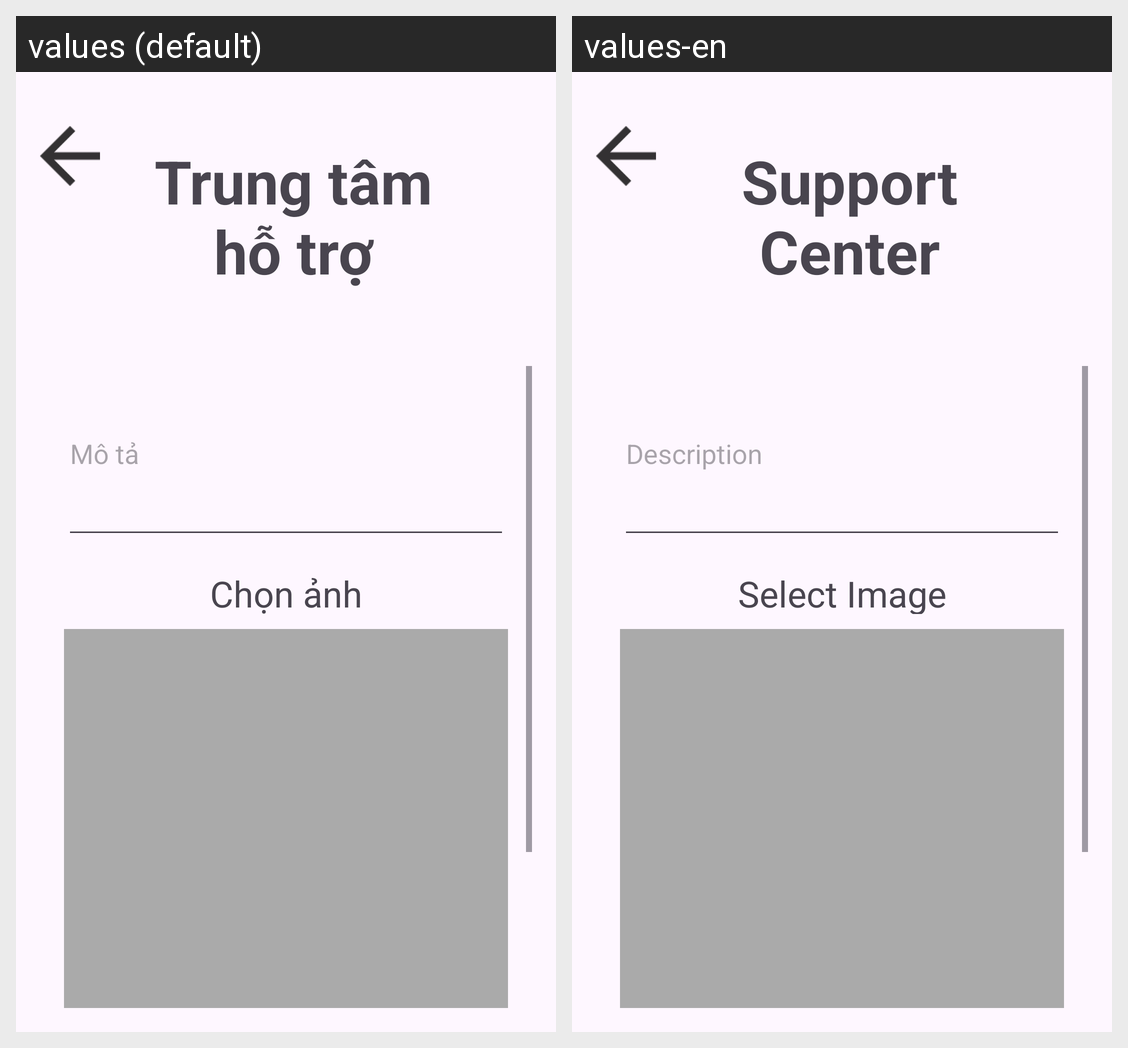

The Android screen above is rendered under two locales of the same app. Produce the string resources it draws, with the default and per-locale values.
Android screen res/layout/setting_hotro.xml rendered under 2 locales, left to right: values (default), values-en. Device: Nexus 5 (rendered at 1080×1920; each locale shown at half size, 540×960, under a caption strip naming it); theme Theme.BTL_Android.
Strings drawn on this screen, with the default value and each locale's value (text and hints the layout hard-codes, and strings that could not be matched under every locale, appear in the picture but are not listed):

support
  values: Trung tâm hỗ trợ
  values-en: Support Center

description
  values: Mô tả
  values-en: Description

select_image
  values: Chọn ảnh
  values-en: Select Image
